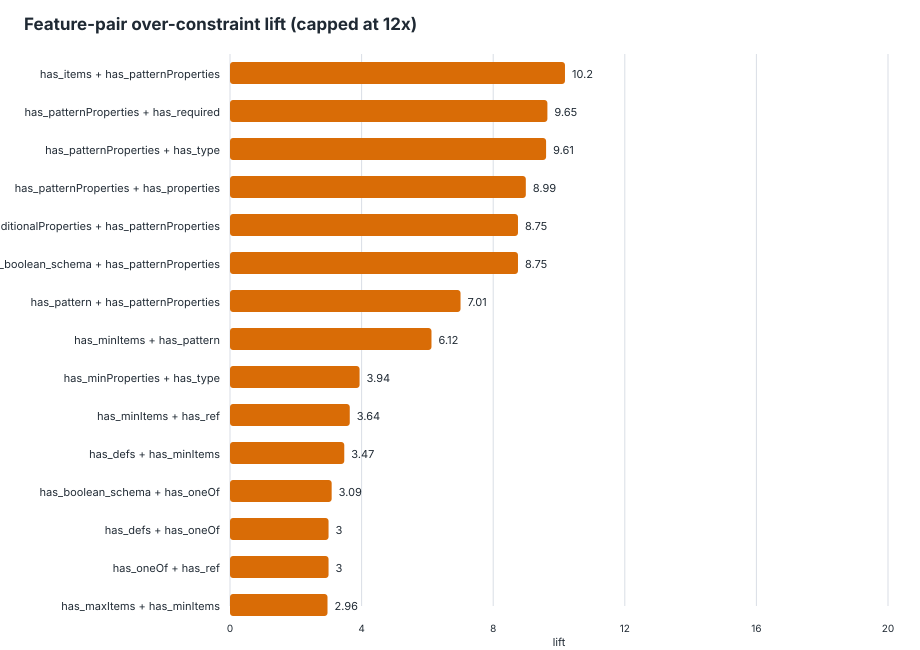

The table this chart was drawn from, first rows:
feature_pair, feature_a, feature_b, schemas_with_pair, schemas_without_pair, support, over_with_pair, over_without_pair, over_denominator_with, over_denominator_without, over_rate_with, over_rate_without, lift, delta, eligible_lift
has_items__AND__has_patternProperties, has_items, has_patternProperties, 14, 1775, 0.007826, 25, 253, 25, 2576, 1, 0.09821, 10.18, 0.9018, true
has_patternProperties__AND__has_required, has_patternProperties, has_required, 24, 1765, 0.01342, 38, 240, 42, 2559, 0.9048, 0.09379, 9.647, 0.811, true
has_patternProperties__AND__has_type, has_patternProperties, has_type, 44, 1745, 0.02459, 57, 221, 68, 2533, 0.8382, 0.08725, 9.607, 0.751, true
has_patternProperties__AND__has_properti…, has_patternProperties, has_properties, 38, 1751, 0.02124, 48, 230, 59, 2542, 0.8136, 0.09048, 8.992, 0.7231, true
has_additionalProperties__AND__has_patte…, has_additionalProperties, has_patternProperties, 32, 1757, 0.01789, 40, 238, 49, 2552, 0.8163, 0.09326, 8.753, 0.7231, true
has_boolean_schema__AND__has_patternProp…, has_boolean_schema, has_patternProperties, 32, 1757, 0.01789, 40, 238, 49, 2552, 0.8163, 0.09326, 8.753, 0.7231, true
has_pattern__AND__has_patternProperties, has_pattern, has_patternProperties, 14, 1775, 0.007826, 15, 263, 21, 2580, 0.7143, 0.1019, 7.007, 0.6123, true
has_minItems__AND__has_pattern, has_minItems, has_pattern, 14, 1775, 0.007826, 15, 263, 24, 2577, 0.625, 0.1021, 6.124, 0.5229, true
has_minProperties__AND__has_type, has_minProperties, has_type, 21, 1768, 0.01174, 13, 265, 32, 2569, 0.4062, 0.1032, 3.938, 0.3031, true
has_minItems__AND__has_ref, has_minItems, has_ref, 13, 1776, 0.007267, 8, 270, 21, 2580, 0.381, 0.1047, 3.64, 0.2763, true
has_defs__AND__has_minItems, has_defs, has_minItems, 14, 1775, 0.007826, 8, 270, 22, 2579, 0.3636, 0.1047, 3.473, 0.2589, true
has_boolean_schema__AND__has_oneOf, has_boolean_schema, has_oneOf, 44, 1745, 0.02459, 18, 260, 57, 2544, 0.3158, 0.1022, 3.09, 0.2136, true
has_defs__AND__has_oneOf, has_defs, has_oneOf, 20, 1769, 0.01118, 10, 268, 32, 2569, 0.3125, 0.1043, 2.996, 0.2082, true
has_oneOf__AND__has_ref, has_oneOf, has_ref, 20, 1769, 0.01118, 10, 268, 32, 2569, 0.3125, 0.1043, 2.996, 0.2082, true
has_maxItems__AND__has_minItems, has_maxItems, has_minItems, 27, 1762, 0.01509, 12, 266, 39, 2562, 0.3077, 0.1038, 2.964, 0.2039, true
has_maxItems__AND__has_required, has_maxItems, has_required, 27, 1762, 0.01509, 12, 266, 39, 2562, 0.3077, 0.1038, 2.964, 0.2039, true
has_anyOf__AND__has_enum, has_anyOf, has_enum, 16, 1773, 0.008944, 7, 271, 23, 2578, 0.3043, 0.1051, 2.895, 0.1992, true
has_additionalProperties__AND__has_oneOf, has_additionalProperties, has_oneOf, 46, 1743, 0.02571, 18, 260, 61, 2540, 0.2951, 0.1024, 2.883, 0.1927, true
has_enum__AND__has_pattern, has_enum, has_pattern, 51, 1738, 0.02851, 22, 256, 78, 2523, 0.2821, 0.1015, 2.78, 0.1806, true
has_pattern__AND__has_ref, has_pattern, has_ref, 22, 1767, 0.0123, 9, 269, 32, 2569, 0.2812, 0.1047, 2.686, 0.1765, true
has_maxItems__AND__has_properties, has_maxItems, has_properties, 34, 1755, 0.01901, 13, 265, 48, 2553, 0.2708, 0.1038, 2.609, 0.167, true
has_enum__AND__has_minItems, has_enum, has_minItems, 24, 1765, 0.01342, 10, 268, 37, 2564, 0.2703, 0.1045, 2.586, 0.1657, true
has_defs__AND__has_pattern, has_defs, has_pattern, 24, 1765, 0.01342, 9, 269, 34, 2567, 0.2647, 0.1048, 2.526, 0.1599, true
has_anyOf__AND__has_ref, has_anyOf, has_ref, 22, 1767, 0.0123, 9, 269, 35, 2566, 0.2571, 0.1048, 2.453, 0.1523, true
has_items__AND__has_oneOf, has_items, has_oneOf, 32, 1757, 0.01789, 12, 266, 47, 2554, 0.2553, 0.1042, 2.451, 0.1512, true
has_items__AND__has_pattern, has_items, has_pattern, 69, 1720, 0.03857, 25, 253, 104, 2497, 0.2404, 0.1013, 2.372, 0.1391, true
has_enum__AND__has_oneOf, has_enum, has_oneOf, 33, 1756, 0.01845, 11, 267, 45, 2556, 0.2444, 0.1045, 2.34, 0.14, true
has_anyOf__AND__has_defs, has_anyOf, has_defs, 24, 1765, 0.01342, 9, 269, 37, 2564, 0.2432, 0.1049, 2.318, 0.1383, true
has_anyOf__AND__has_boolean_schema, has_anyOf, has_boolean_schema, 26, 1763, 0.01453, 9, 269, 38, 2563, 0.2368, 0.105, 2.257, 0.1319, true
has_default__AND__has_maximum, has_default, has_maximum, 19, 1770, 0.01062, 6, 272, 27, 2574, 0.2222, 0.1057, 2.103, 0.1166, true
has_oneOf__AND__has_required, has_oneOf, has_required, 58, 1731, 0.03242, 18, 260, 83, 2518, 0.2169, 0.1033, 2.1, 0.1136, true
has_anyOf__AND__has_items, has_anyOf, has_items, 31, 1758, 0.01733, 11, 267, 51, 2550, 0.2157, 0.1047, 2.06, 0.111, true
has_oneOf__AND__has_pattern, has_oneOf, has_pattern, 18, 1771, 0.01006, 5, 273, 23, 2578, 0.2174, 0.1059, 2.053, 0.1115, true
has_additionalProperties__AND__has_anyOf, has_additionalProperties, has_anyOf, 28, 1761, 0.01565, 9, 269, 42, 2559, 0.2143, 0.1051, 2.038, 0.1092, true
has_maxItems__AND__has_type, has_maxItems, has_type, 34, 1755, 0.01901, 10, 268, 47, 2554, 0.2128, 0.1049, 2.028, 0.1078, true
has_oneOf__AND__has_type, has_oneOf, has_type, 75, 1714, 0.04192, 21, 257, 103, 2498, 0.2039, 0.1029, 1.982, 0.101, true
has_defs__AND__has_enum, has_defs, has_enum, 42, 1747, 0.02348, 13, 265, 63, 2538, 0.2063, 0.1044, 1.976, 0.1019, true
has_oneOf__AND__has_properties, has_oneOf, has_properties, 73, 1716, 0.0408, 20, 258, 100, 2501, 0.2, 0.1032, 1.939, 0.09684, true
has_minimum__AND__has_pattern, has_minimum, has_pattern, 24, 1765, 0.01342, 8, 270, 40, 2561, 0.2, 0.1054, 1.897, 0.09457, true
has_minItems__AND__has_minLength, has_minItems, has_minLength, 22, 1767, 0.0123, 6, 272, 30, 2571, 0.2, 0.1058, 1.89, 0.0942, true
has_enum__AND__has_maximum, has_enum, has_maximum, 21, 1768, 0.01174, 6, 272, 30, 2571, 0.2, 0.1058, 1.89, 0.0942, true
has_additionalProperties__AND__has_minPr…, has_additionalProperties, has_minProperties, 14, 1775, 0.007826, 4, 274, 20, 2581, 0.2, 0.1062, 1.884, 0.09384, true
has_boolean_schema__AND__has_ref, has_boolean_schema, has_ref, 87, 1702, 0.04863, 24, 254, 125, 2476, 0.192, 0.1026, 1.872, 0.08942, true
has_items__AND__has_maxItems, has_items, has_maxItems, 34, 1755, 0.01901, 9, 269, 46, 2555, 0.1957, 0.1053, 1.858, 0.09037, true
has_enum__AND__has_ref, has_enum, has_ref, 41, 1748, 0.02292, 12, 266, 62, 2539, 0.1935, 0.1048, 1.847, 0.08878, true
has_additionalProperties__AND__has_minIt…, has_additionalProperties, has_minItems, 48, 1741, 0.02683, 13, 265, 68, 2533, 0.1912, 0.1046, 1.827, 0.08656, true
has_pattern__AND__has_required, has_pattern, has_required, 172, 1617, 0.09614, 47, 231, 262, 2339, 0.1794, 0.09876, 1.816, 0.08063, true
has_additionalProperties__AND__has_ref, has_additionalProperties, has_ref, 93, 1696, 0.05198, 25, 253, 135, 2466, 0.1852, 0.1026, 1.805, 0.08259, true
has_boolean_schema__AND__has_defs, has_boolean_schema, has_defs, 92, 1697, 0.05143, 24, 254, 131, 2470, 0.1832, 0.1028, 1.782, 0.08037, true
has_boolean_schema__AND__has_minItems, has_boolean_schema, has_minItems, 49, 1740, 0.02739, 13, 265, 70, 2531, 0.1857, 0.1047, 1.774, 0.08101, true
has_pattern__AND__has_properties, has_pattern, has_properties, 213, 1576, 0.1191, 55, 223, 319, 2282, 0.1724, 0.09772, 1.764, 0.07469, true
has_pattern__AND__has_type, has_pattern, has_type, 212, 1577, 0.1185, 54, 224, 318, 2283, 0.1698, 0.09812, 1.731, 0.07169, true
has_additionalProperties__AND__has_defs, has_additionalProperties, has_defs, 98, 1691, 0.05478, 25, 253, 141, 2460, 0.1773, 0.1028, 1.724, 0.07446, true
has_allOf__AND__has_defs, has_allOf, has_defs, 18, 1771, 0.01006, 5, 273, 28, 2573, 0.1786, 0.1061, 1.683, 0.07247, true
has_allOf__AND__has_ref, has_allOf, has_ref, 18, 1771, 0.01006, 5, 273, 28, 2573, 0.1786, 0.1061, 1.683, 0.07247, true
has_defs__AND__has_required, has_defs, has_required, 143, 1646, 0.07993, 35, 243, 206, 2395, 0.1699, 0.1015, 1.675, 0.06844, true
has_maxLength__AND__has_pattern, has_maxLength, has_pattern, 39, 1750, 0.0218, 9, 269, 51, 2550, 0.1765, 0.1055, 1.673, 0.07098, true
has_enum__AND__has_maxLength, has_enum, has_maxLength, 48, 1741, 0.02683, 9, 269, 52, 2549, 0.1731, 0.1055, 1.64, 0.06755, true
has_minProperties__AND__has_properties, has_minProperties, has_properties, 16, 1773, 0.008944, 4, 274, 23, 2578, 0.1739, 0.1063, 1.636, 0.06763, true
has_ref__AND__has_required, has_ref, has_required, 133, 1656, 0.07434, 32, 246, 192, 2409, 0.1667, 0.1021, 1.632, 0.06455, true
... 235 more rows
